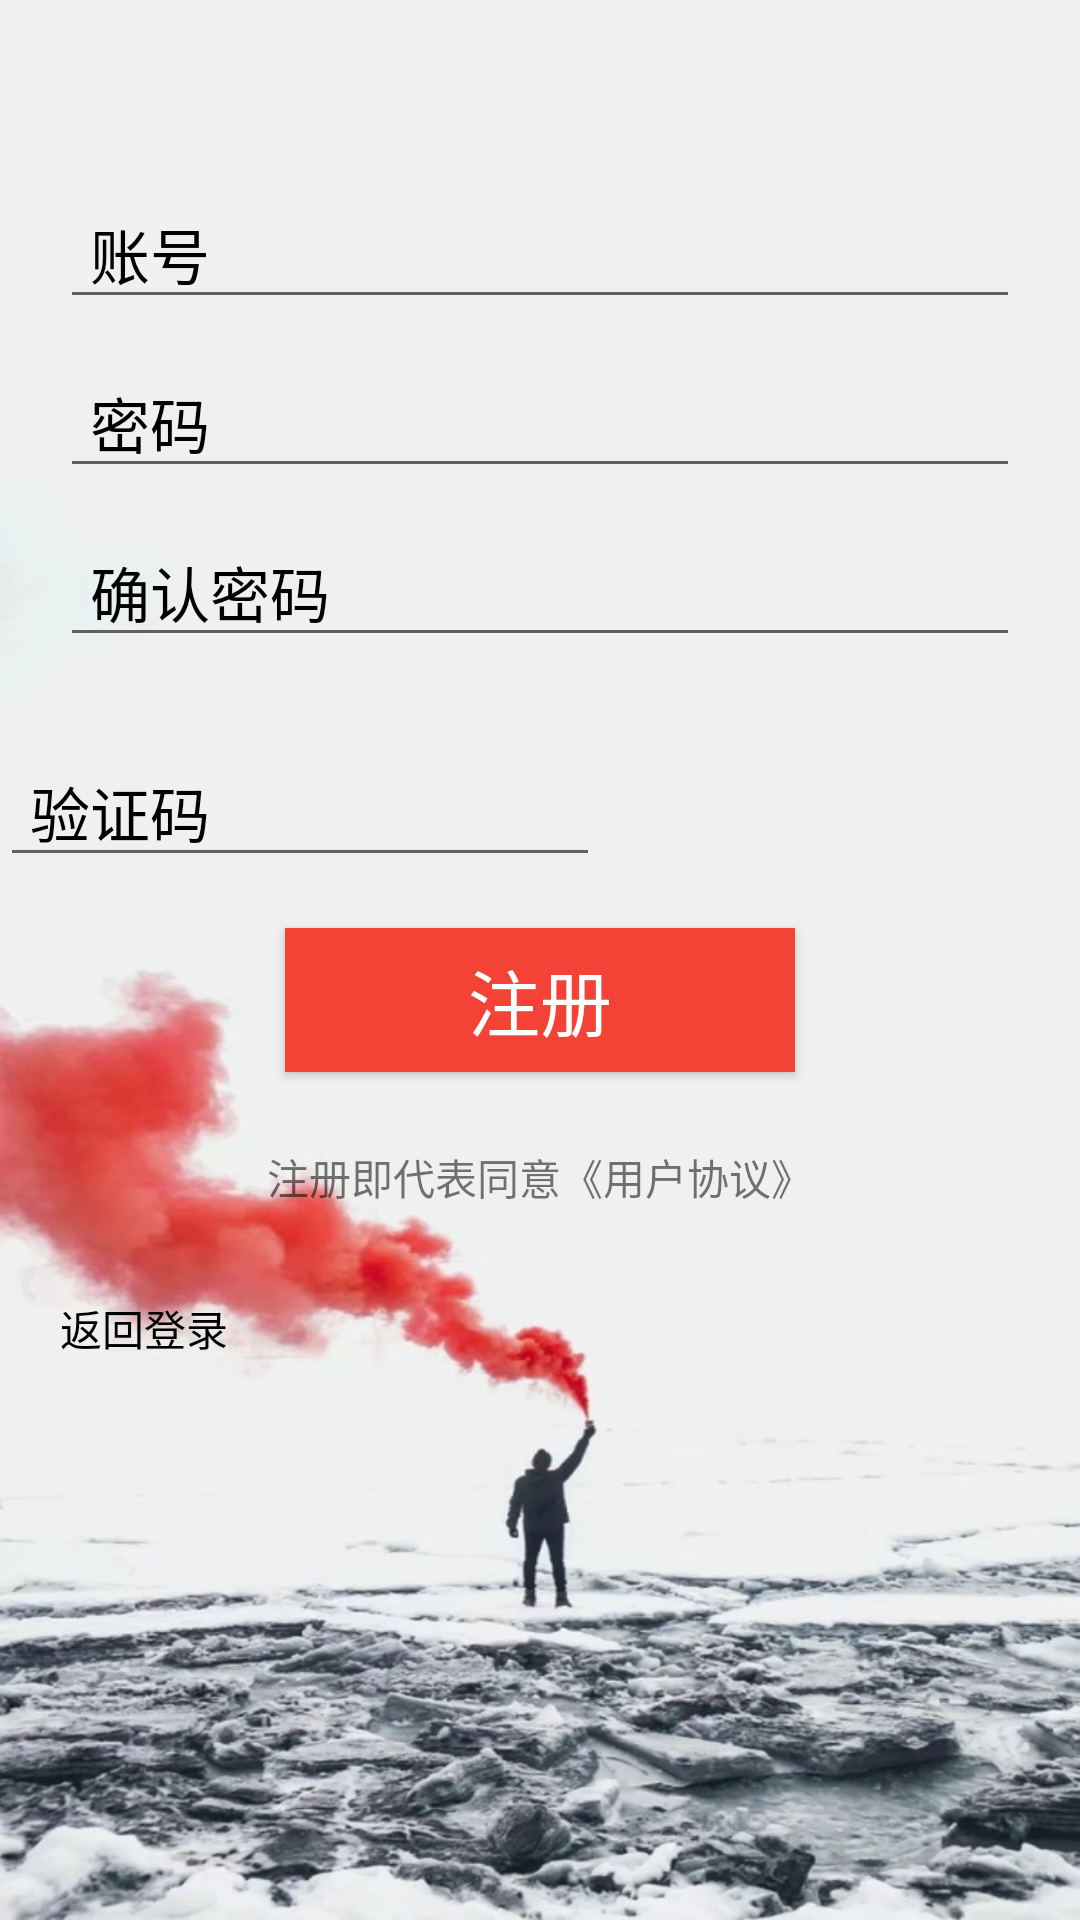

Layout XML and referenced resources for this Android screen:
<!-- AndroidManifest.xml: application theme AppTheme -->
<!-- res/layout/register.xml -->
<?xml version="1.0" encoding="utf-8"?>
<LinearLayout
    xmlns:android="http://schemas.android.com/apk/res/android"
    android:layout_width="match_parent"
    android:layout_height="match_parent"
    android:background="@mipmap/bizhi1"
    android:orientation="vertical">

    <EditText
        android:id="@+id/username"
        android:layout_width="320dp"
        android:layout_height="wrap_content"
        android:layout_gravity="center"
        android:paddingLeft="10dp"
        android:textColor="@color/black"
        android:textColorHint="@color/black"
        android:layout_marginTop="60dp"
        android:hint="账号"
        android:textSize="20sp" />

    <EditText
        android:id="@+id/psw"
        android:layout_width="320dp"
        android:layout_height="wrap_content"
        android:layout_gravity="center"
        android:layout_marginTop="10dp"
        android:hint="密码"
        android:textColor="@color/black"
        android:paddingLeft="10dp"
        android:textColorHint="@color/black"
        android:textSize="20sp"
        android:inputType="textPassword"/>
    <EditText
        android:id="@+id/psw1"
        android:layout_width="320dp"
        android:layout_height="wrap_content"
        android:layout_gravity="center"
        android:layout_marginTop="10dp"
        android:hint="确认密码"
        android:textColor="@color/black"
        android:paddingLeft="10dp"
        android:textColorHint="@color/black"
        android:textSize="20sp"
        android:inputType="textPassword"/>

    <LinearLayout
        android:layout_width="match_parent"
        android:layout_height="wrap_content"
        android:layout_marginRight="15dp"
        android:layout_marginTop="10dp"
        android:orientation="horizontal">

        <EditText
            android:id="@+id/Codes"
            android:layout_width="200dp"
            android:layout_height="wrap_content"
            android:layout_gravity="center"
            android:layout_marginTop="10dp"
            android:hint="验证码"
            android:inputType="textPassword"
            android:paddingLeft="10dp"
            android:textColor="@color/black"
            android:textColorHint="@color/black"
            android:textSize="20sp" />
        <LinearLayout
            android:layout_width="match_parent"
            android:layout_height="wrap_content"
            android:orientation="horizontal">

            <ImageView
                android:id="@+id/showCode"
                android:layout_width="171dp"
                android:layout_height="70dp"
                android:layout_marginTop="-10dp"
                android:layout_weight="1.5"
                android:clickable="true"
                android:onClick="onClick" />
        </LinearLayout>
    </LinearLayout>

    <Button
        android:id="@+id/register"
        android:text="注册"
        android:background="#F44336"
        android:textSize="24sp"
        android:textColor="@color/white"
        android:layout_gravity="center"
        android:layout_marginTop="20dp"
        android:layout_width="170dp"
        android:layout_height="wrap_content"/>

    <RelativeLayout
        android:layout_width="match_parent"
        android:layout_height="50dp"
        android:id="@+id/rl_registeractivity_bottom"
        android:layout_marginTop="10dp"
        >

        <TextView
            android:layout_width="wrap_content"
            android:layout_height="wrap_content"
            android:layout_centerInParent="true"
            android:text="注册即代表同意《用户协议》" />
    </RelativeLayout>

    <RelativeLayout
        android:layout_marginTop="15dp"
        android:layout_width="match_parent"
        android:layout_height="wrap_content">

        <TextView
            android:id="@+id/back_login"
            android:layout_alignParentLeft="true"
            android:layout_marginLeft="20dp"
            android:textColor="@color/black"
            android:layout_width="wrap_content"
            android:layout_height="wrap_content"
            android:text="返回登录"
            android:onClick="onClick"
            android:clickable="true"/>
    </RelativeLayout>

</LinearLayout>
<!-- resources referenced by this layout -->
<resources>
  <!-- mipmap bizhi1: jpg bitmap (mipmap-xxhdpi, 111527 bytes) -->
  <style name="AppTheme" parent="Theme.AppCompat.Light.NoActionBar">
          
      </style>
  <!-- not gathered from this repository: default colours our renderer supplied (Android Studio template values) -->
  <color name="black">#FF000000</color>
  <color name="white">#FFFFFFFF</color>
</resources>
